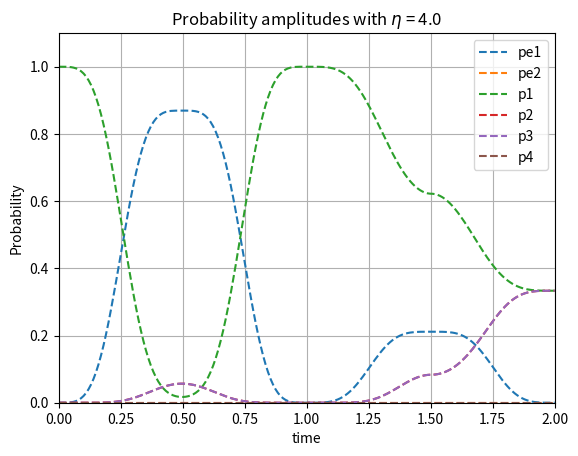

Recreate this plot in Python.
import numpy as np
import matplotlib.pyplot as plt
import itertools
from scipy.optimize import minimize

T = 1.0
t = np.linspace(0, T, 100)
eta = 4.0

kete1 = np.array([1, 0, 0, 0, 0, 0])
kete2 = np.array([0, 1, 0, 0, 0, 0])
ket1 = np.array([0, 0, 1, 0, 0, 0])
ket2 = np.array([0, 0, 0, 1, 0, 0])
ket3 = np.array([0, 0, 0, 0, 1, 0])
ket4 = np.array([0, 0, 0, 0, 0, 1])
    
    

def u(t,T):
    return (np.pi/2)*(np.sin(np.pi*t/T))**2

def v(t,T):
    return eta*(1 - np.cos(u(t,T)))

def D1(t,phi1,C):
    _, b1, _ = giveStateVectors(C)

    if t<T/2.0:
        phi1 = 0
    
    return np.exp(-1j*phi1)*np.cos(u(t,T))*b1 + 1j*np.sin(u(t,T))*kete1

def D2(t,phi2,C):
    _, _, b2 = giveStateVectors(C)

    if t<T/2.0:
        phi2 = 0

    return np.cos(u(t,T))*np.cos(v(t,T))*np.exp(-1j*phi2)*b2 - 1j*np.sin(u(t,T))*kete2 - np.cos(u(t,T))*np.sin(v(t,T))*ket4


def genCoeff(par):
    chi = par[0]; xi = par[1]; theta = par[2]; phi = par[3];
    
    c1 = np.exp(1j*chi)*np.sin(theta)*np.cos(phi)
    c2 = np.exp(1j*xi)*np.sin(theta)*np.sin(phi)
    c3 = np.cos(theta)
    
    N1 = np.abs(c1)/(np.sqrt(1-np.abs(c1)**2))
    N2 = 1/(np.sqrt(1-np.abs(c1)**2))
    
    return np.array([c1, c2, c3, N1, N2]) 

# given ([c1, c2, c3], initialstate, phi_2), return [f1,f2,f3] that fullfills that state
def genInitialCoeff(C,initialState,phi_2):
    c1 = C[0]; c2 = C[1]; c3 = C[2]; N1 = C[3]; N2 = C[4]

    phi_2 = 0 # Since gamma2 = 0 if t<T/2
    
    A = [[c1, N1*(c1 - 1/np.conj(c1)), 0],
         [c2, N1*c2, -N2*np.exp(-1j*phi_2)*c3],
         [c3, N1*c3, N2*np.exp(-1j*phi_2)*np.conj(c2)]]
    
    f = np.matmul(np.linalg.inv(A),initialState)
    return f

# Returns the d, b1, b2 state vectors
def giveStateVectors(C):
    c1 = C[0]; c2 = C[1]; c3 = C[2]; N1 = C[3]; N2 = C[4]

    d = c1*ket1 + c2*ket2 + c3*ket3;
    b1 = N1*(  (c1 - 1/np.conj(c1)) *ket1 + c2*ket2 + c3*ket3)
    b2 = N2*(-np.conj(c3)*ket2 + np.conj(c2)*ket3)

    return d,b1,b2

def unitaryGate(C,gamma1, gamma2):
    d, b1, b2 = giveStateVectors(C)

    return np.outer(d,np.conj(d)) + np.exp(1j*gamma1)*np.outer(b1,np.conj(b1)) + np.exp(1j*gamma2)*np.outer(b2,np.conj(b2))



def check(C,F):
    d, b1, b2 = giveStateVectors(C);

    #Start  = F[0]*d + F[1]*D1(0,-gamma1,C) + F[2]*D2(0, -gamma2, C)
    #print(f"The constructed starting state is {np.round(Start[2:5],4)}, should match with given initial state.")

    
    print("CHECK")
    print(f"<d|b1> = {np.round(np.dot(np.conj(d),b1),5)}")
    print(f"<d|b2> = {np.round(np.dot(np.conj(d),b2),5)}")
    print(f"<b2|b1> = {np.round(np.dot(np.conj(b2),b1),5)}")
    
    print(f"<d|d> = {np.round(np.dot(np.conj(d),d),5)}")
    print(f"<b1|b1> = {np.round(np.dot(np.conj(b1),b1),5)}")
    print(f"<b2|b2> = {np.round(np.dot(np.conj(b1),b1),5)}")

    print(f"c1 = {np.round(C[0],3)}")
    print(f"c2 = {np.round(C[1],3)}")
    print(f"c3 = {np.round(C[2],3)}")



def simulate(t,C,F,gamma1,gamma2):
    d, b1, b2 = giveStateVectors(C)
    
    Prob = []
    state = []
    for x in t:
        X = F[0]*d + F[1]*D1(x,-gamma1,C) + F[2]*D2(x, -gamma2, C)
        state.append(X)
        pe1 = np.abs(X[0])**2
        pe2 = np.abs(X[1])**2
        p1 = np.abs(X[2])**2
        p2 = np.abs(X[3])**2
        p3 = np.abs(X[4])**2
        p4 = np.abs(X[5])**2
        Prob.append([pe1, pe2, p1, p2, p3, p4])

        finalState = np.array(state[-1])
    return Prob, finalState


# par - parameters = (chi, xi, theta, phi, gamma1, gamma2)
# I - inital state - 1x3 normalized vector
# returns Prob, U
def singleLoop(initialState,par):
    #print(f"Running simulation with \npar = {np.round(par,6)} \nfrom initial state {initialState} ")
    chi = par[0]; xi = par[1]; theta = par[2]; phi = par[3]; gamma1 = par[4]; gamma2 = par[5]
    C = genCoeff(par)
    F = genInitialCoeff(C, initialState, -gamma2)

    #check(C,F)
    
    Prob, finalState = simulate(t,C,F,gamma1,gamma2)
    U = unitaryGate(C, gamma1, gamma2)

    return Prob, U, finalState

# Applies singleLoop() twice, first with par1, then par2
def doubleLoop(initialState, par1, par2):

    prob1, U1, intermedState = singleLoop(initialState, par1)
    prob2, U2, finalState = singleLoop(intermedState[2:5], par2)

    U = np.matmul(U2,U1)
    prob = prob1 + prob2

    return prob, U, finalState


def XGate(initialState):
    par1 = [0, 0, np.pi/4, np.pi/2, 0, np.pi]
    par2 = [0, 0, np.pi/2, np.pi/4, np.pi, 0]
    initialState = initialState/np.linalg.norm(initialState) # Make sure state is normalized

    prob, U, finalState = doubleLoop(initialState, par1, par2)

    return prob, U, finalState


def ZGate(initialState):
    par1 = [2*np.pi/3, 2*np.pi/3, np.pi, np.pi, 2*np.pi/3, 2*np.pi/3]
    par2 = [0, 2*np.pi/3, np.pi/2, np.pi/2, 4*np.pi/3, 4*np.pi/3]
    initialState = initialState/np.linalg.norm(initialState)

    prob, U, finalState = doubleLoop(initialState,par1,par2)

    return prob, U, finalState
    


def Gate_analysis(initialState):
    print(f"initial state: {np.round(initialState,3)}")
    global eta


    prob_X, X, finalState_X = XGate(initialState)
    prob_Z, Z, finalState_Z = ZGate(initialState)

    print(f"Unitary is X =\n{np.round(X[2:5,2:5],3)}")
    print(f"Unitary is Z =\n{np.round(Z[2:5,2:5],3)}")

    plt.figure()
    tt = np.linspace(0,len(prob_Z)/len(t),len(prob_Z))
    labels = ["pe1","pe2","p1","p2","p3","p4"]
    probPlotZ = plt.plot(tt,prob_Z,'--')
    plt.legend(iter(probPlotZ), labels)
    plt.title(f"Probability amplitudes of Z-gate with $\eta$ = {eta}")
    plt.xlabel("time")
    plt.ylabel("Probability")
    plt.axis([0, len(prob_Z)/len(t), 0, 1.1])
    plt.grid()

    plt.figure()
    tt = np.linspace(0,len(prob_X)/len(t),len(prob_X))
    labels = ["pe1","pe2","p1","p2","p3","p4"]
    probPlotX = plt.plot(tt,prob_X,'--')
    plt.legend(iter(probPlotX), labels)
    plt.title(f"Probability amplitudes of X-gate with $\eta$ = {eta}")
    plt.xlabel("time")
    plt.ylabel("Probability")
    plt.axis([0, len(prob_X)/len(t), 0, 1.1])
    plt.grid()

    plt.show()



def bruteForce(H):
    phase = [2*np.pi/3, 4*np.pi/3, np.pi, np.pi/3, np.pi/4, 2*np.pi/7, 2*np.pi/9,0 ]
    angle = [np.pi/4, np.pi/2]
    #H = np.array([[1, 1, 1], [1, np.exp(2*np.pi*1j/3), np.exp(4*np.pi*1j/3)], [1, np.exp(4*np.pi*1j/3), np.exp(2*np.pi*1j/3)]])
    print(H)
    par = []
    for chi, xi, gamma1, gamma2 in itertools.product(phase,phase,phase,phase):
        for theta, phi in itertools.product(angle,angle):
            par.append([chi,xi,theta,phi,gamma1,gamma2])
    print(len(par))

    i = 0
    for par1 in par:
        i = i + 1
        if i % 100000 == 0: print(i)
        C = genCoeff(par1)
        U = unitaryGate(C,par1[4],par1[5])[2:5,2:5]
        if np.isclose(np.linalg.norm(np.abs(H-U)),0.0):
                print(np.round(par1,2))
                print(np.round(par2,2))
                print(np.round(U,3))
    
def bruteForceDouble(H):
    phase = [2*np.pi/3, 4*np.pi/3, np.pi, 2*np.pi/7, 2*np.pi/9,]
    angle = [np.pi/4, np.pi/2]
    
    print(H)
    par = []
    for chi, xi,gamma1,gamma2 in itertools.product(phase,phase,phase,phase):
            for theta, phi in itertools.product(angle,angle):
                par.append([chi,xi,theta,phi,gamma1,gamma2])
    print(len(par)*len(par))
    par = remDup(par)
    print(len(par)*len(par))
    
    i = 0
    for par1 in par:
        C1 = genCoeff(par1)
        U1 = unitaryGate(C1,par1[4],par1[5])
        for par2 in par:
            i = i + 1
            if i % 1000000 == 0: print(i)
            C2 = genCoeff(par2)
            U2 = unitaryGate(C2,par2[4],par2[5])
            U = np.matmul(U2[2:5,2:5],U1[2:5,2:5])
            if np.isclose(np.linalg.norm(np.abs(H-U)),0.0):
                print("Match found!")
                print(f"par1 = {np.round(par1,2)}")
                print(f"par2 = {np.round(par2,2)}")
                print(np.round(U,3))
                
                
def remDup(list):
    new_list = [tuple(row) for row in list]
    uniques = np.unique(new_list, axis = 0)
    return uniques


def objective(par):
        par1 = par[:6]
        par2 = par[6:]
        
        C1 = genCoeff(par1)
        U1 = unitaryGate(C1,par1[4],par1[5])
        C2 = genCoeff(par2)
        U2 = unitaryGate(C2,par2[4],par2[5])
        U = np.matmul(U2[2:5,2:5],U1[2:5,2:5])
        
        H = (1/np.sqrt(3))*np.array([[1, 1, 1],
                                   [1, np.exp(2*np.pi*1j/3), np.exp(4*np.pi*1j/3)],
                                   [1, np.exp(4*np.pi*1j/3), np.exp(2*np.pi*1j/3)]])

        
        return np.linalg.norm(np.abs(H-U1))
    
def optPar():
    
    par1 = [0, 0, np.pi/4, np.pi/4, 0, np.pi]
    par2 = [0, 0, np.pi/4, np.pi/4, np.pi, 0]
    par = par1 + par2
    b = (0.0, 2*np.pi)
    bnds = (b,b,b,b,b,b,b,b,b,b,b,b)

    
    sol = minimize(objective, par, method='SLSQP',bounds=bnds)
    return sol
    
    
print("\nRunning main...\n")

initialState = np.array([1,0,0]);
initialState = initialState/np.linalg.norm(initialState)


#sol = optPar()
#print(sol.x)

#par1 = [0, 0, np.pi/4, np.pi/4, 0, np.pi]
#par2 = [0, 0, np.pi/4, np.pi/4, np.pi, 0]
par1 = [1.79946272e-03, 1.24708556e-06, 8.50904186e-01, 1.06932640, 9.03263451e-07, 1.31996338]
par2 = [1.12352545e-06, 8.56695375e-07, 1.23972414, 3.50879440e-01, 3.14159379, 2.50834119e-01]

#Gate_analysis(initialState)

prob, U, finalState = doubleLoop(initialState, par1,par2)

print(np.round(U[2:5,2:5],3))


tt = np.linspace(0,len(prob)/len(t),len(prob))
labels = ["pe1","pe2","p1","p2","p3","p4"]
probPlot = plt.plot(tt,prob,'--')
plt.legend(iter(probPlot), labels)
plt.title(f"Probability amplitudes with $\eta$ = {eta}")
plt.xlabel("time")
plt.ylabel("Probability")
plt.axis([0, len(prob)/len(t), 0, 1.1])
plt.grid()

plt.show()







#T = np.array([[1,0,0],[0,np.exp(2*np.pi*1j/9),0],[0,0,np.exp(-2*np.pi*1j/9)]])
#H = (1/np.sqrt(3))*np.array([[1, 1, 1], [1, np.exp(2*np.pi*1j/3), np.exp(4*np.pi*1j/3)], [1, np.exp(4*np.pi*1j/3), np.exp(2*np.pi*1j/3)]])
#X = np.array([[0,0,1], [1,0,0], [0,1,0]])
#Z = np.array([[1,0,0], [0,np.exp(2*np.pi*1j/3),0], [0,0,np.exp(4*np.pi*1j/3)]])


#print(np.round(H,3))









